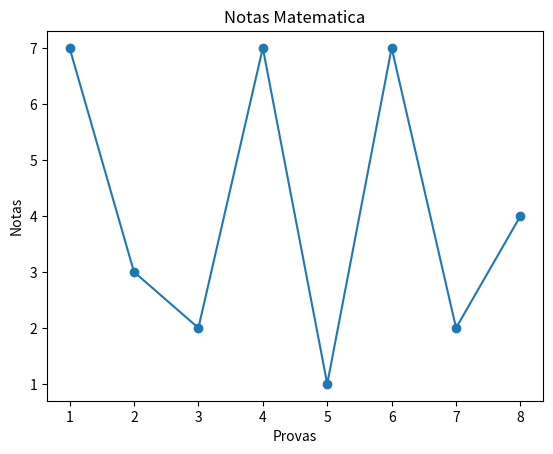

The script that saved this image:
from random import randrange
import matplotlib.pyplot as plt

notas_matematica = []
for notas in range(8):
    notas_matematica.append(randrange(1, 10))

x = list(range(1, 9))
y = notas_matematica

plt.plot(x, y, marker='o')
plt.xlabel('Provas')
plt.ylabel('Notas')
plt.title('Notas Matematica')
plt.show()
